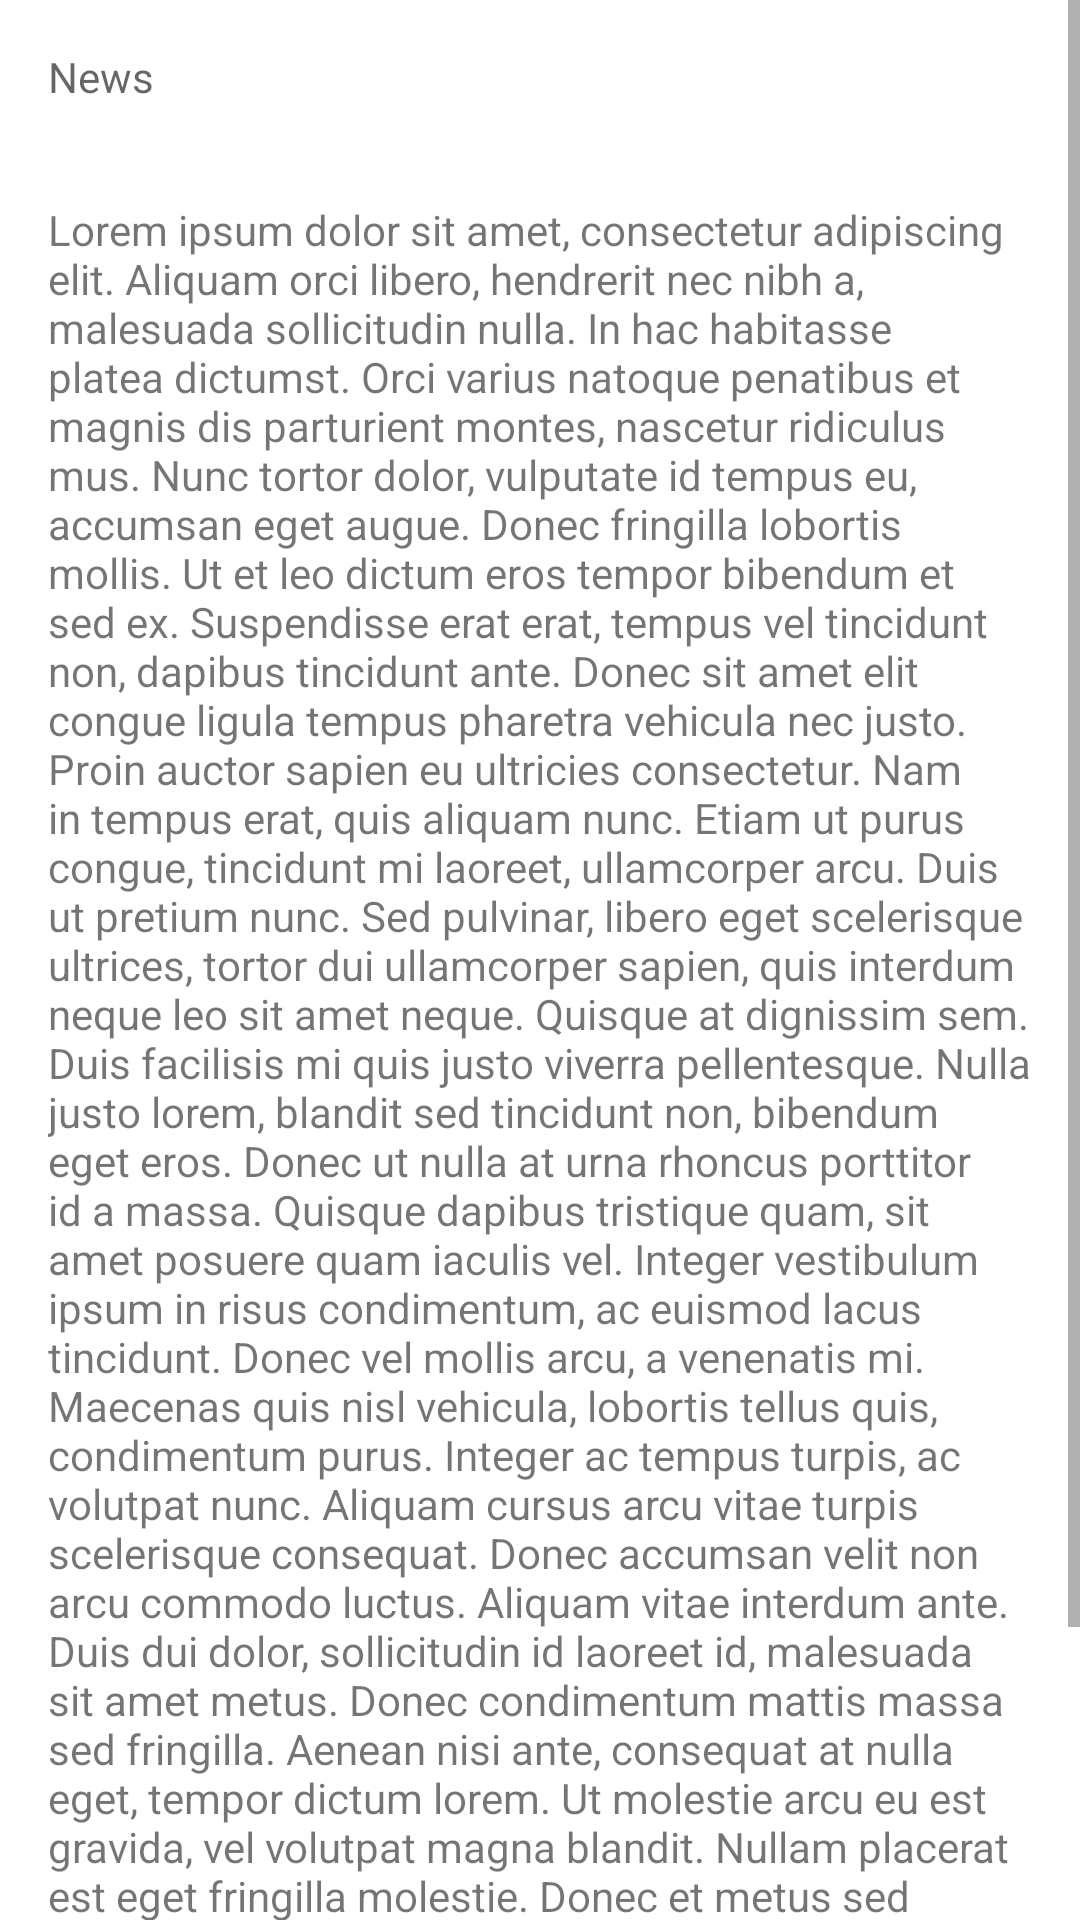

The Android layout XML behind this screen, and the referenced resources:
<!-- AndroidManifest.xml: application theme AppTheme -->
<!-- res/layout/activity_detail.xml -->
<?xml version="1.0" encoding="utf-8"?>
<ScrollView xmlns:android="http://schemas.android.com/apk/res/android"
    android:layout_width="match_parent"
    android:layout_height="match_parent">
<RelativeLayout xmlns:tools="http://schemas.android.com/tools"
    android:layout_width="match_parent"
    android:layout_height="wrap_content"
    tools:context=".DetailAcivity">
    <ImageView
        android:layout_width="match_parent"
        android:layout_height="wrap_content"
        android:id="@+id/sportsImageDetail"
        android:adjustViewBounds="true"/>

    <TextView
        android:id="@+id/titleDetail"
        style="@style/SportsDetailTitle"
        android:layout_width="wrap_content"
        android:layout_height="wrap_content"
        android:padding="16dp"
        android:text="@string/title_placeholder"
        android:layout_alignBottom="@id/sportsImageDetail"
        android:theme="@style/ThemeOverlay.AppCompat.Dark"/>

    <TextView
        android:id="@+id/newsTitleDetail"
        style="@style/SportsDetailText"
        android:layout_width="wrap_content"
        android:layout_height="wrap_content"
        android:padding="16dp"
        android:text="@string/news_placeholder"
        android:layout_below="@id/sportsImageDetail"
        android:textColor="?android:textColorSecondary"/>

    <TextView
        android:id="@+id/subTitleDetail"
        style="@style/SportsDetailText"
        android:layout_width="wrap_content"
        android:layout_height="wrap_content"
        android:padding="16dp"
        android:text="@string/subtitle_text"
        android:layout_below="@id/newsTitleDetail"/>


</RelativeLayout>
</ScrollView>
<!-- resources referenced by this layout -->
<resources>
  <string name="news_placeholder">News</string>
  <string name="subtitle_text">Lorem ipsum dolor sit amet, consectetur adipiscing elit. Aliquam orci libero, hendrerit nec nibh a, malesuada sollicitudin nulla. In hac habitasse platea dictumst. Orci varius natoque penatibus et magnis dis parturient montes, nascetur ridiculus mus. Nunc tortor dolor, vulputate id tempus eu, accumsan eget augue. Donec fringilla lobortis mollis. Ut et leo dictum eros tempor bibendum et sed ex. Suspendisse erat erat, tempus vel tincidunt non, dapibus tincidunt ante. Donec sit amet elit congue ligula tempus pharetra vehicula nec justo. Proin auctor sapien eu ultricies consectetur. Nam in tempus erat, quis aliquam nunc. Etiam ut purus congue, tincidunt mi laoreet, ullamcorper arcu. Duis ut pretium nunc. Sed pulvinar, libero eget scelerisque ultrices, tortor dui ullamcorper sapien, quis interdum neque leo sit amet neque. Quisque at dignissim sem. Duis facilisis mi quis justo viverra pellentesque. Nulla justo lorem, blandit sed tincidunt non, bibendum eget eros. Donec ut nulla at urna rhoncus porttitor id a massa. Quisque dapibus tristique quam, sit amet posuere quam iaculis vel. Integer vestibulum ipsum in risus condimentum, ac euismod lacus tincidunt. Donec vel mollis arcu, a venenatis mi. Maecenas quis nisl vehicula, lobortis tellus quis, condimentum purus. Integer ac tempus turpis, ac volutpat nunc. Aliquam cursus arcu vitae turpis scelerisque consequat. Donec accumsan velit non arcu commodo luctus. Aliquam vitae interdum ante. Duis dui dolor, sollicitudin id laoreet id, malesuada sit amet metus. Donec condimentum mattis massa sed fringilla. Aenean nisi ante, consequat at nulla eget, tempor dictum lorem. Ut molestie arcu eu est gravida, vel volutpat magna blandit. Nullam placerat est eget fringilla molestie. Donec et metus sed ipsum semper laoreet non vel nunc. Aenean at ante nunc. Fusce condimentum urna nec odio sollicitudin, et dictum nulla placerat. Quisque lobortis massa id dolor ultrices porta. Praesent luctus elit nec risus auctor, in placerat mi placerat. Suspendisse nec justo purus.</string>
  <string name="title_placeholder">Title</string>
  <style name="SportsDetailText" parent="TextAppearance.AppCompat.Headline" />
  <style name="SportsDetailTitle" parent="TextAppearance.AppCompat.Display3" />
  <style name="AppTheme" parent="Theme.AppCompat.Light.DarkActionBar">
          
          <item name="colorPrimary">@color/colorPrimary</item>
          <item name="colorPrimaryDark">@color/colorPrimaryDark</item>
          <item name="colorAccent">@color/colorAccent</item>
      </style>
  <color name="colorPrimary">#607D8B</color>
  <color name="colorPrimaryDark">#37474F</color>
  <color name="colorAccent">#F14E24</color>
</resources>
